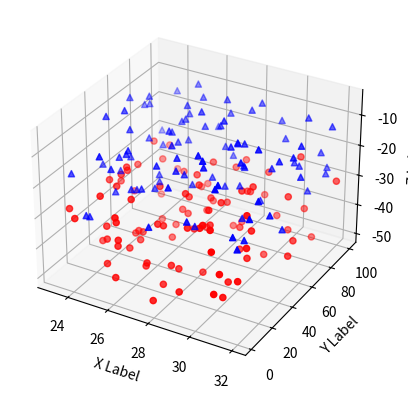

The matplotlib source for this figure:
# Licensed to the Apache Software Foundation (ASF) under one
# or more contributor license agreements.  See the NOTICE file
# distributed with this work for additional information
# regarding copyright ownership.  The ASF licenses this file
# to you under the Apache License, Version 2.0 (the
# "License"); you may not use this file except in compliance
# with the License.  You may obtain a copy of the License at

#   http://www.apache.org/licenses/LICENSE-2.0

# Unless required by applicable law or agreed to in writing,
# software distributed under the License is distributed on an
# "AS IS" BASIS, WITHOUT WARRANTIES OR CONDITIONS OF ANY
# KIND, either express or implied.  See the License for the
# specific language governing permissions and limitations
# under the License.

# first need to type %matplotlib in ipython. Then run scrypt below. plt.ion() is proabbly not necessary because it's proabbly already included in %matplotlib
#%matplotlib
import numpy as np
from mpl_toolkits.mplot3d import Axes3D
import matplotlib.pyplot as plt

plt.ion() 

def randrange(n, vmin, vmax):
    return (vmax-vmin)*np.random.rand(n) + vmin

fig = plt.figure()
ax = fig.add_subplot(111, projection='3d')
n = 100
for c, m, zl, zh in [('r', 'o', -50, -25), ('b', '^', -30, -5)]:
    xs = randrange(n, 23, 32)
    ys = randrange(n, 0, 100)
    zs = randrange(n, zl, zh)
    ax.scatter(xs, ys, zs, c=c, marker=m)

ax.set_xlabel('X Label')
ax.set_ylabel('Y Label')
ax.set_zlabel('Z Label')


